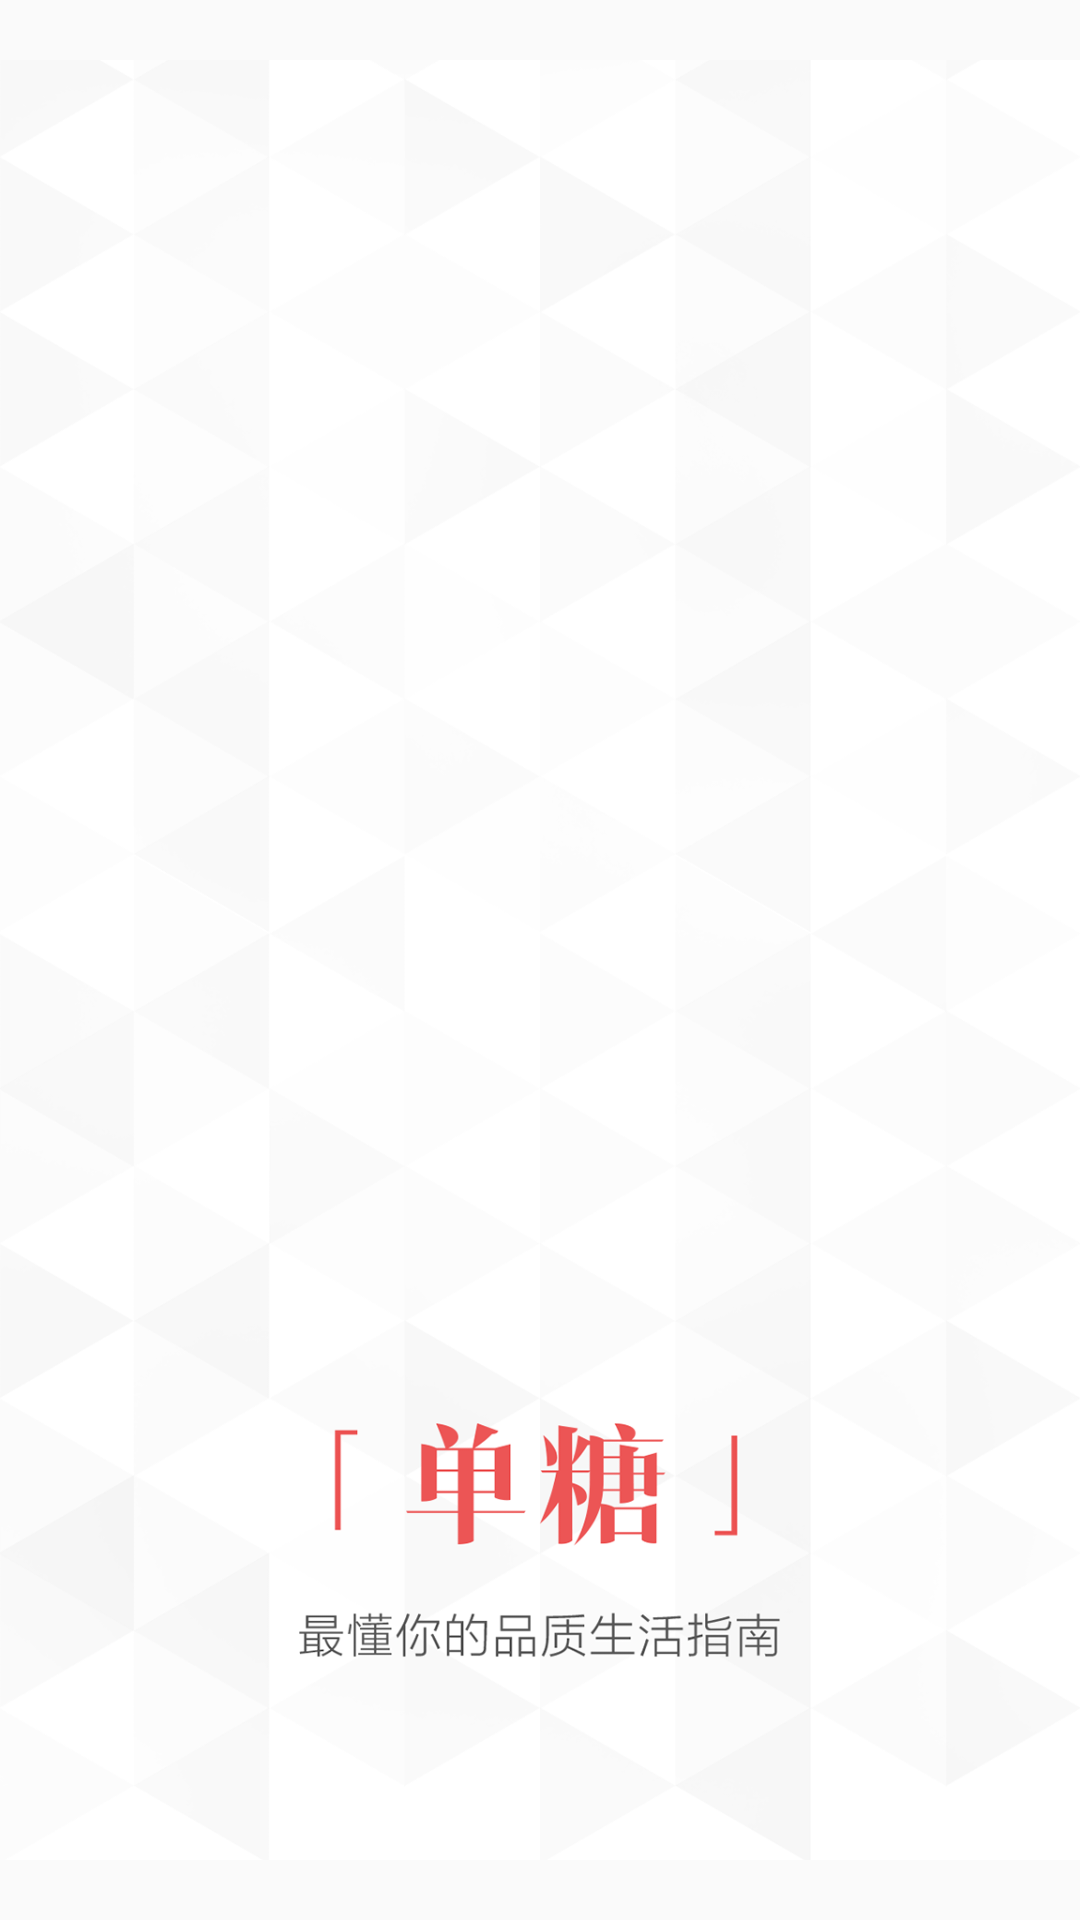

Here is an Android app screen rendered from its layout file. Give the layout XML and the strings, colors and styles it references.
<!-- AndroidManifest.xml: application theme AppTheme -->
<!-- res/layout/activity_start.xml -->
<?xml version="1.0" encoding="utf-8"?>
<RelativeLayout
    xmlns:android="http://schemas.android.com/apk/res/android"
    android:layout_width="match_parent"
    android:layout_height="match_parent"
    >

    <ImageView
        android:layout_width="match_parent"
        android:layout_height="match_parent"
        android:src="@drawable/splash"/>

</RelativeLayout>
<!-- resources referenced by this layout -->
<resources>
  <!-- drawable splash: png bitmap (drawable-xxhdpi-v4, 132433 bytes) -->
  <style name="AppTheme" parent="Theme.AppCompat.Light.NoActionBar">
          
  
      </style>
</resources>
